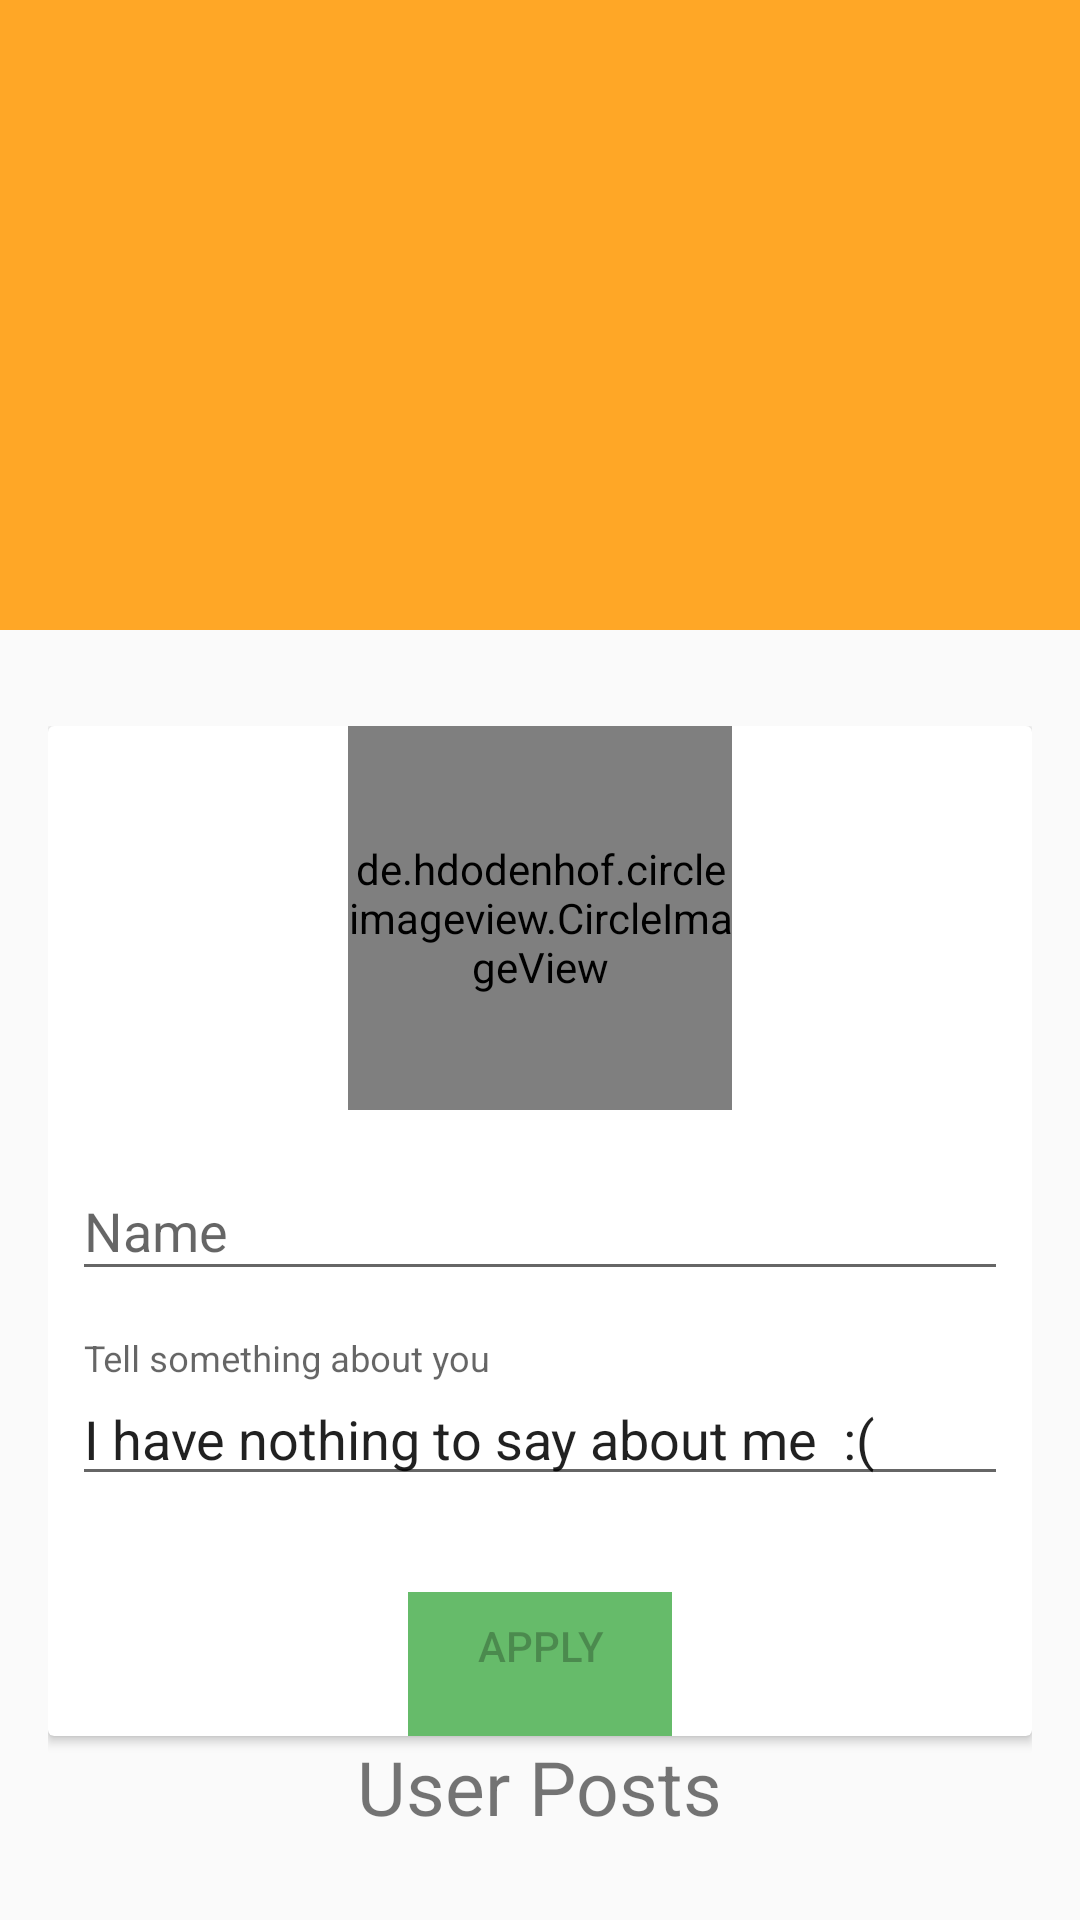

Produce the Android XML layout that renders to this screen, including the resource entries it uses.
<!-- AndroidManifest.xml: application theme AppTheme -->
<!-- res/layout/activity_user_settings.xml -->
<?xml version="1.0" encoding="utf-8"?>
<android.support.design.widget.CoordinatorLayout xmlns:android="http://schemas.android.com/apk/res/android"
    xmlns:app="http://schemas.android.com/apk/res-auto"
    xmlns:tools="http://schemas.android.com/tools"
    android:layout_width="match_parent"
    android:layout_height="match_parent"
    android:fitsSystemWindows="true"
    tools:context="com.example.asus.test_rest_client.serializers.UserSettings">

    <android.support.design.widget.AppBarLayout
        android:id="@+id/app_bar1"
        android:layout_width="match_parent"
        android:layout_height="210dp"
        android:fitsSystemWindows="true"
        android:theme="@style/ThemeOverlay.AppCompat.Dark.ActionBar">

        <android.support.design.widget.CollapsingToolbarLayout
            android:id="@+id/toolbar_layout"
            android:layout_width="match_parent"
            android:layout_height="match_parent"
            app:contentScrim="@color/colorPrimary"
            app:layout_scrollFlags="scroll|exitUntilCollapsed"
            android:fitsSystemWindows="true"
            app:expandedTitleMarginEnd="64dp"
            app:expandedTitleMarginStart="48dp" >
            <ImageView
                android:id="@+id/settings_imgView"
                android:layout_width="wrap_content"
                android:layout_height="wrap_content"
                android:scaleType="centerCrop"
                android:src="@drawable/drawer"
                app:layout_collapseMode="parallax"
                app:layout_scrollFlags="scroll|enterAlways|enterAlwaysCollapsed"
                android:minHeight="100dp"/>
            <android.support.v7.widget.Toolbar
                android:id="@+id/toolbar1"
                android:layout_width="match_parent"
                android:layout_height="?attr/actionBarSize"
                android:minHeight="?attr/actionBarSize"
                app:layout_scrollFlags="scroll|enterAlways"
                app:layout_collapseMode="pin"
                app:popupTheme="@style/AppTheme.PopupOverlay" />


        </android.support.design.widget.CollapsingToolbarLayout>
    </android.support.design.widget.AppBarLayout>

    <include layout="@layout/content_user_settings" />


</android.support.design.widget.CoordinatorLayout>
<!-- res/layout/content_user_settings.xml (included above) -->
<?xml version="1.0" encoding="utf-8"?>
<android.support.v4.widget.NestedScrollView xmlns:android="http://schemas.android.com/apk/res/android"
    xmlns:app="http://schemas.android.com/apk/res-auto"
    xmlns:tools="http://schemas.android.com/tools"
    android:id="@+id/user_activity_container"
    android:layout_width="match_parent"
    android:layout_height="match_parent"
    app:layout_behavior="@string/appbar_scrolling_view_behavior"
    tools:context="com.example.asus.test_rest_client.serializers.UserSettings"
    tools:showIn="@layout/activity_user_settings">
<RelativeLayout
    android:layout_marginTop="32dp"
    android:layout_width="match_parent"
    android:layout_height="match_parent"
    android:layout_marginLeft="16dp"
    android:layout_marginRight="16dp"
    android:orientation="vertical">
    <android.support.v7.widget.CardView
        android:id="@+id/card"
        android:layout_width="match_parent"
        android:layout_height="wrap_content">
        <RelativeLayout
            android:layout_width="match_parent"
            android:layout_height="wrap_content">
            <de.hdodenhof.circleimageview.CircleImageView
                android:layout_width="128dp"
                android:layout_height="128dp"
                android:id="@+id/civ_user_avatar"
                android:layout_alignParentTop="true"
                android:layout_centerHorizontal="true" />
            <android.support.design.widget.TextInputLayout
                android:id="@+id/til_user_name"
                android:layout_below="@id/civ_user_avatar"
                android:layout_height="wrap_content"
                android:layout_width="match_parent"
                android:padding="8dp">
                <EditText
                    android:layout_width="match_parent"
                    android:layout_height="wrap_content"
                    android:hint="Name"
                    android:id="@+id/user_name"
                    android:maxLines="1"/>

            </android.support.design.widget.TextInputLayout>
            <android.support.design.widget.TextInputLayout
                android:id="@+id/til_user_about_me"
                android:layout_height="wrap_content"
                android:layout_width="match_parent"
                android:padding="8dp"
                android:layout_below="@+id/til_user_name">
                <EditText
                    android:id="@+id/user_about_me"
                    android:inputType="textMultiLine"
                    android:layout_width="match_parent"
                    android:layout_height="wrap_content"
                    android:hint="Tell something about you"
                    android:text="I have nothing to say about me  :("
                    />

            </android.support.design.widget.TextInputLayout>
            <Button
                android:layout_marginTop="24dp"
                android:id="@+id/user_info_apply"
                android:layout_width="wrap_content"
                android:layout_height="wrap_content"
                android:enabled="false"
                android:paddingBottom="12dp"
                android:text="Apply"
                android:layout_below="@+id/til_user_about_me"
                android:background="@color/colorAccent"
                android:layout_alignParentBottom="true"
                android:layout_centerHorizontal="true" />
        </RelativeLayout>
    </android.support.v7.widget.CardView>
    <TextView
        android:id="@+id/recent_comments"
        android:layout_width="wrap_content"
        android:layout_height="wrap_content"
        android:layout_centerHorizontal="true"
        android:layout_below="@+id/card"
        android:text="User Posts"
        android:textSize="25sp"
        />
        <android.support.v7.widget.RecyclerView
            android:layout_width="match_parent"
            android:layout_below="@+id/recent_comments"
            android:layout_height="wrap_content"
            android:scrollbars="vertical"
            android:layout_marginTop="10dp"
            android:layout_marginBottom="30dp"
            android:id="@+id/user_posts">

        </android.support.v7.widget.RecyclerView>
</RelativeLayout>
</android.support.v4.widget.NestedScrollView>
<!-- resources referenced by this layout -->
<resources>
  <color name="colorAccent">#66bb6a</color>
  <color name="colorPrimary">#FFA726</color>
  <style name="AppTheme.PopupOverlay" parent="ThemeOverlay.AppCompat.Light" />
  <style name="AppTheme" parent="Theme.AppCompat.Light.NoActionBar">
          
          <item name="colorPrimary">@color/colorPrimary</item>
          <item name="colorPrimaryDark">@color/colorPrimaryDark</item>
          <item name="colorAccent">@color/colorAccent</item>
      </style>
  <color name="colorPrimaryDark">#FB8C00</color>
</resources>
